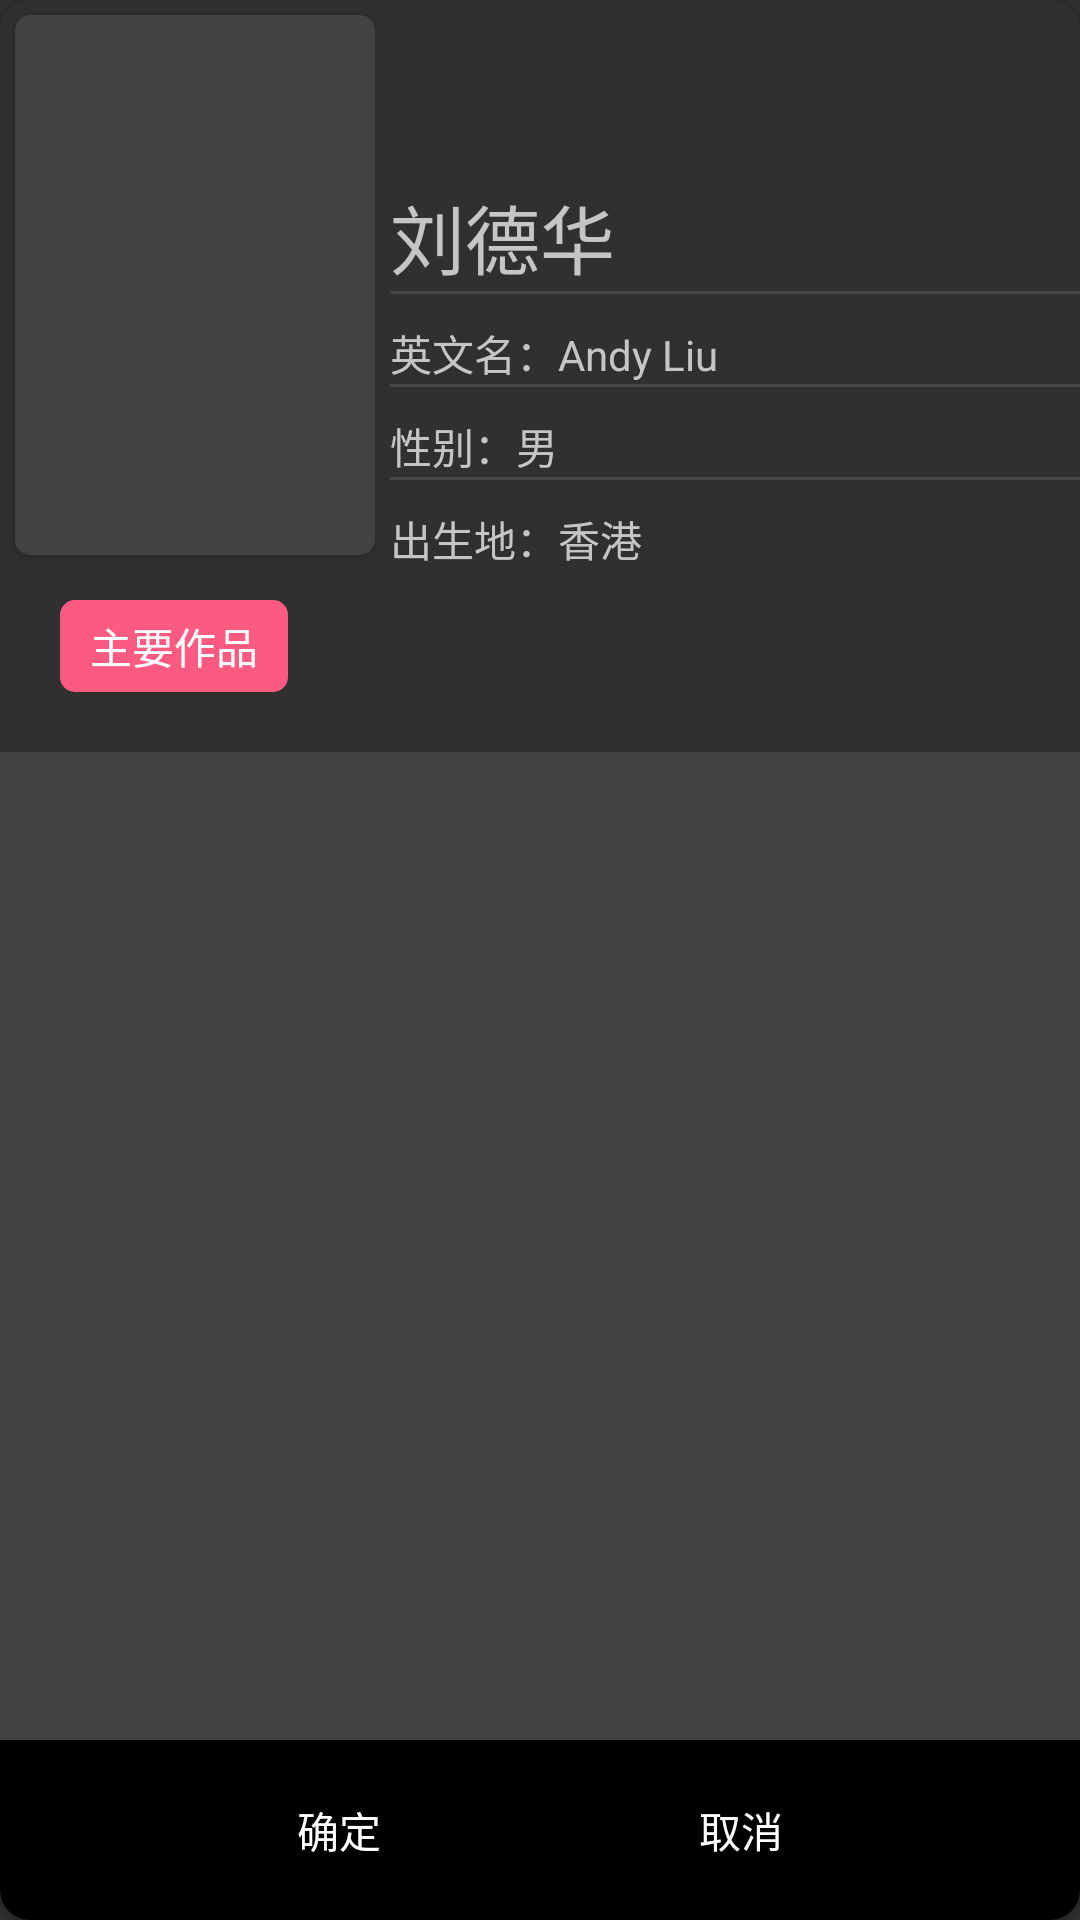

The Android layout XML behind this screen, and the referenced resources:
<!-- AndroidManifest.xml: application theme MvNightTheme -->
<!-- res/layout/view_action_detail.xml -->
<?xml version="1.0" encoding="utf-8"?>
<android.support.v7.widget.CardView xmlns:android="http://schemas.android.com/apk/res/android"
    xmlns:app="http://schemas.android.com/apk/res-auto"
    android:layout_width="match_parent"
    android:layout_height="wrap_content"
    app:cardCornerRadius="10dp">

    <android.support.v4.widget.NestedScrollView
        android:id="@+id/nsv_action"
        android:layout_width="match_parent"
        android:layout_height="wrap_content"
        android:background="@color/view_pager_bg">

        <LinearLayout
            android:layout_width="match_parent"
            android:layout_height="match_parent"
            android:orientation="vertical">

            <RelativeLayout
                android:layout_width="match_parent"
                android:layout_height="wrap_content">

                <android.support.v7.widget.CardView
                    android:id="@+id/cv_action_border"
                    android:layout_width="120dp"
                    android:layout_height="180dp"
                    android:layout_margin="5dp"
                    app:cardCornerRadius="5dp">

                    <ImageView
                        android:id="@+id/iv_action_avatar"
                        android:layout_width="match_parent"
                        android:layout_height="match_parent"
                        android:scaleType="centerCrop"
                        android:src="@drawable/default_image" />
                </android.support.v7.widget.CardView>

                <LinearLayout
                    android:layout_width="match_parent"
                    android:layout_height="wrap_content"
                    android:layout_alignParentBottom="true"
                    android:layout_toRightOf="@+id/cv_action_border"
                    android:orientation="vertical">

                    <TextView
                        android:id="@+id/tv_action_name"
                        android:layout_width="wrap_content"
                        android:layout_height="wrap_content"
                        android:minHeight="30dp"
                        android:text="刘德华"
                        android:textColor="@color/text_color_default"
                        android:textSize="25sp" />

                    <View
                        android:layout_width="match_parent"
                        android:layout_height="1dp"
                        android:background="@color/gray_line" />

                    <TextView
                        android:id="@+id/tv_action_name_en"
                        android:layout_width="wrap_content"
                        android:layout_height="wrap_content"
                        android:gravity="bottom"
                        android:minHeight="30dp"
                        android:text="英文名：Andy Liu"
                        android:textColor="@color/text_color_default" />

                    <View
                        android:layout_width="match_parent"
                        android:layout_height="1dp"
                        android:background="@color/gray_line" />

                    <TextView
                        android:id="@+id/tv_action_gender"
                        android:layout_width="wrap_content"
                        android:layout_height="wrap_content"
                        android:gravity="bottom"
                        android:minHeight="30dp"
                        android:text="性别：男"
                        android:textColor="@color/text_color_default" />

                    <View
                        android:layout_width="match_parent"
                        android:layout_height="1dp"
                        android:background="@color/gray_line" />

                    <TextView
                        android:id="@+id/tv_action_bornplace"
                        android:layout_width="wrap_content"
                        android:layout_height="wrap_content"
                        android:gravity="bottom"
                        android:minHeight="30dp"
                        android:text="出生地：香港"
                        android:textColor="@color/text_color_default" />
                </LinearLayout>
            </RelativeLayout>

            <TextView
                android:layout_width="wrap_content"
                android:layout_height="wrap_content"
                android:layout_marginLeft="20dp"
                android:layout_marginTop="10dp"
                android:background="@drawable/button_bg_red_base"
                android:paddingBottom="5dp"
                android:paddingLeft="10dp"
                android:paddingRight="10dp"
                android:paddingTop="5dp"
                android:text="主要作品"
                android:textColor="@color/text_color_white"
                android:textSize="14sp" />

            <RelativeLayout
                android:layout_width="wrap_content"
                android:layout_height="wrap_content">

                <android.support.v7.widget.RecyclerView
                    android:id="@+id/ryv_main_subject"
                    android:layout_width="match_parent"
                    android:layout_height="wrap_content"
                    android:layout_margin="10dp">

                </android.support.v7.widget.RecyclerView>
            </RelativeLayout>

        </LinearLayout>
    </android.support.v4.widget.NestedScrollView>

    <LinearLayout
        android:id="@+id/ll_bottom_layout"
        android:layout_width="fill_parent"
        android:layout_height="60.0dip"
        android:layout_gravity="bottom"
        android:background="@color/detail_bottom_bg"
        android:gravity="center"
        android:orientation="horizontal">

        <Button
            android:id="@+id/positiveButton"
            android:layout_width="114.0dip"
            android:layout_height="40.0dip"
            android:background="@android:color/transparent"
            android:gravity="center"
            android:text="确定"
            android:textColor="@color/text_color_white" />

        <Button
            android:id="@+id/negativeButton"
            android:layout_width="114.0dip"
            android:layout_height="40.0dip"
            android:layout_marginLeft="20.0dip"
            android:background="@android:color/transparent"
            android:gravity="center"
            android:text="取消"
            android:textColor="@color/text_color_white" />
    </LinearLayout>
</android.support.v7.widget.CardView>
<!-- resources referenced by this layout -->
<resources>
  <color name="detail_bottom_bg">@android:color/black</color>
  <color name="gray_line">#454545</color>
  <color name="text_color_default">#c5c5c5</color>
  <color name="text_color_white">@android:color/white</color>
  <color name="view_pager_bg">#303030</color>
  <!-- drawable button_bg_red_base (drawable) -->
  <?xml version="1.0" encoding="utf-8"?>
  <shape xmlns:android="http://schemas.android.com/apk/res/android">
  
      <corners android:radius="5dp"/>
      <solid  android:color="@color/round_concern_text_bg"/>
  </shape>
  <style name="MvNightTheme" parent="Theme.Design.NoActionBar">
          <item name="android:windowIsTranslucent">true</item>
          <item name="android:windowAnimationStyle">@style/SlideRightAnimation</item>
          <item name="android:windowTranslucentStatus">true</item>
      </style>
  <color name="round_concern_text_bg">#FB5B81</color>
</resources>
